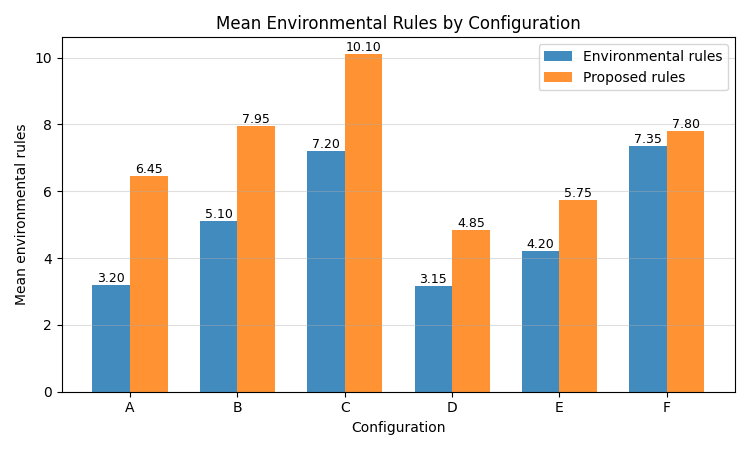

The table this chart was drawn from, first rows:
metric	A	B	C	D	E	F
Mean environmental rules	3.2	5.1	7.2	3.15	4.2	7.35
Mean proposed rules	6.45	7.95	10.1	4.85	5.75	7.8
